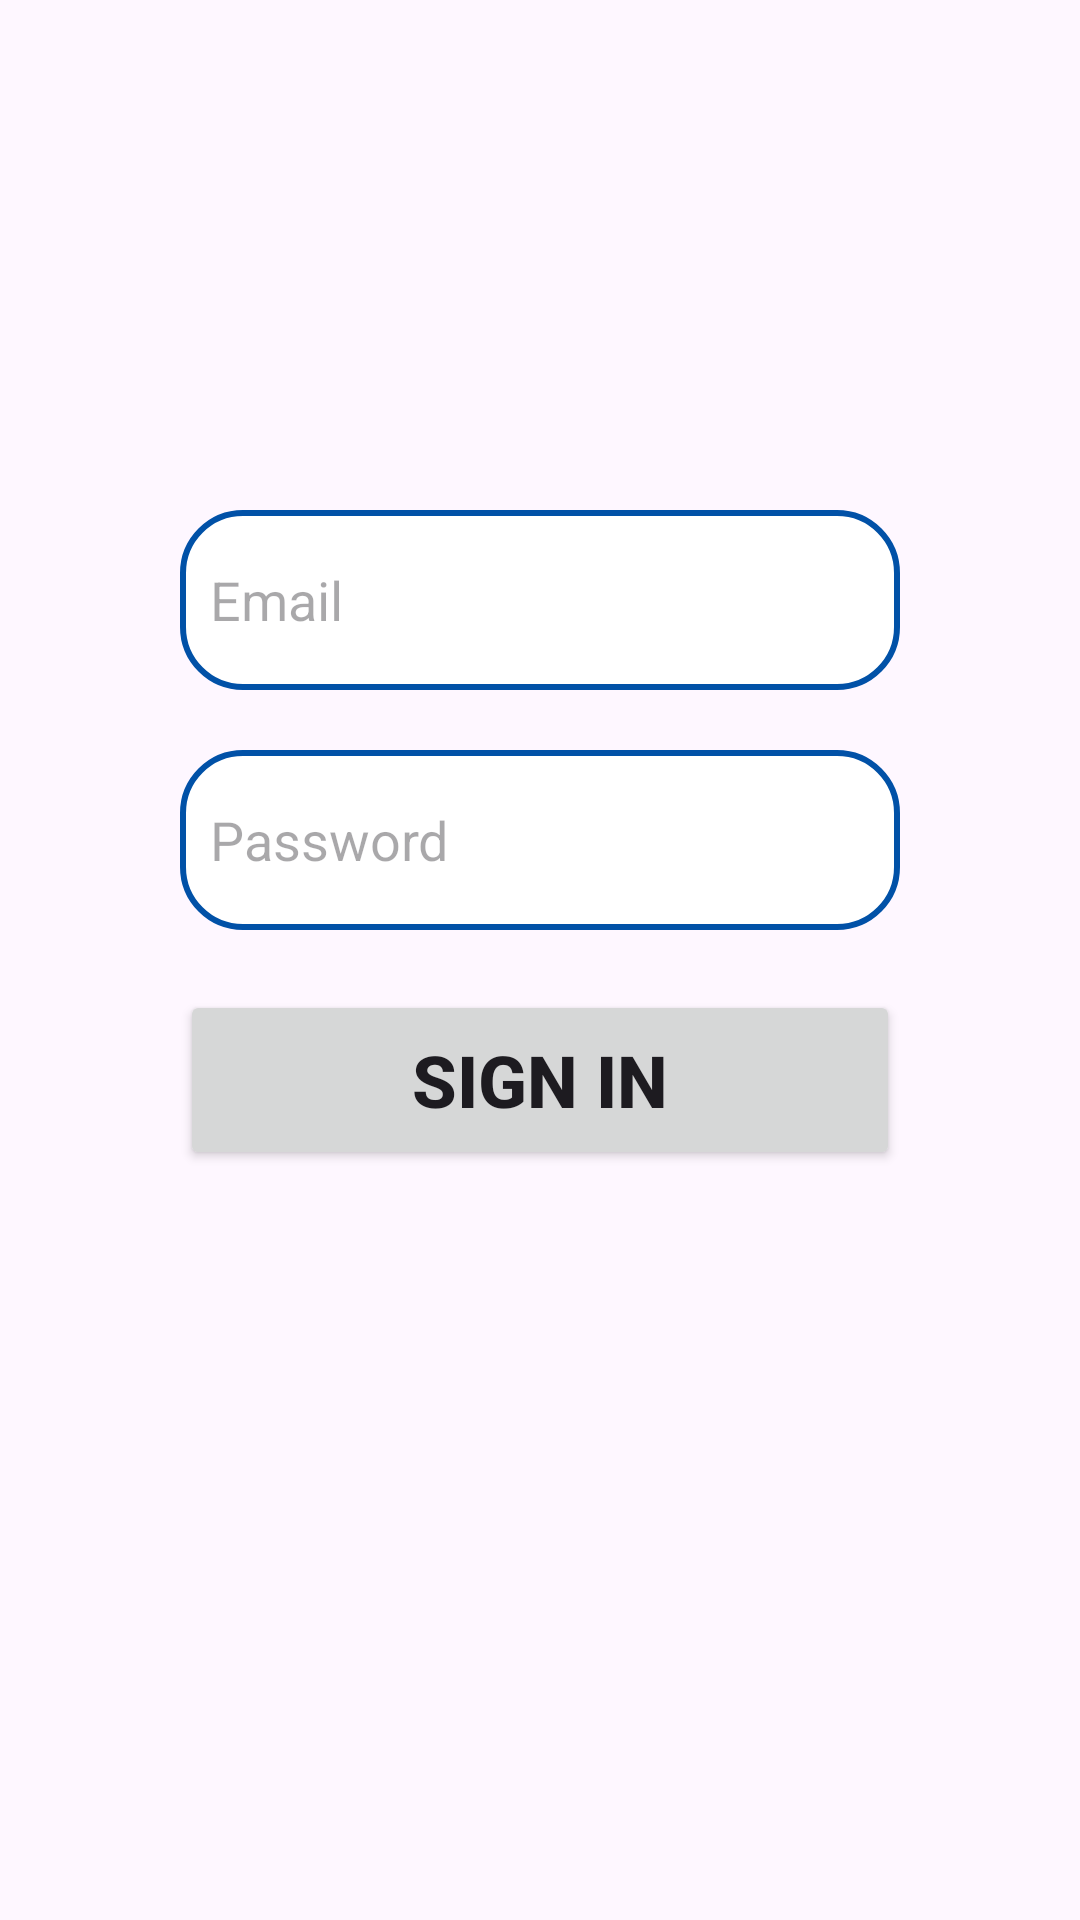

Write the Android layout XML for this screen, with the resource values it uses.
<!-- AndroidManifest.xml: application theme Theme.Login2 -->
<!-- res/layout/fragment_login_tab.xml -->
<?xml version="1.0" encoding="utf-8"?>
<LinearLayout xmlns:android="http://schemas.android.com/apk/res/android"
    xmlns:tools="http://schemas.android.com/tools"
    xmlns:app="http://schemas.android.com/apk/res-auto"
    android:layout_width="match_parent"
    android:layout_height="match_parent"
    android:orientation="vertical"
    tools:context=".LoginTab">

    <EditText
        android:layout_width="match_parent"
        android:layout_height="60dp"
        android:drawableLeft="@drawable/baseline_email_24"
        android:drawableTint="@color/bg_color"
        android:background="@drawable/edittext_bg"
        android:layout_marginStart="60dp"
        android:layout_marginEnd="60dp"
        android:layout_marginTop="170dp"
        android:padding="10dp"
        android:hint="Email"
        android:drawablePadding="10dp"
        android:id="@+id/loginEmail"/>

    <EditText
        android:layout_width="match_parent"
        android:layout_height="60dp"
        android:drawableLeft="@drawable/baseline_password_24"
        android:drawableTint="@color/bg_color"
        android:background="@drawable/edittext_bg"
        android:inputType="textPassword"
        android:layout_marginStart="60dp"
        android:layout_marginEnd="60dp"
        android:layout_marginTop="20dp"
        android:padding="10dp"
        android:hint="Password"
        android:drawablePadding="10dp"
        android:id="@+id/loginPassword"/>


    <Button
        android:layout_width="match_parent"
        android:layout_height="60dp"
        android:layout_marginStart="60dp"
        android:layout_marginEnd="60dp"
        android:layout_marginTop="20dp"
        android:text="SIGN IN"
        android:id="@+id/signinButton"
        android:textStyle="bold"
        android:textSize="24sp"
        app:cornerRadius="30dp"/>

</LinearLayout>
<!-- resources referenced by this layout -->
<resources>
  <color name="bg_color">#0151A7</color>
  <!-- drawable edittext_bg (drawable) -->
  <?xml version="1.0" encoding="utf-8"?>
  <shape android:shape="rectangle" xmlns:android="http://schemas.android.com/apk/res/android">
  <solid
      android:color="@color/white"/>
  
      <corners android:radius="20dp"/>
  
      <stroke
          android:color="@color/bg_color"
          android:width="2dp"/>
  </shape>
  <style name="Theme.Login2" parent="Base.Theme.Login2" />
  <color name="white">#FFFFFFFF</color>
  <style name="Base.Theme.Login2" parent="Theme.Material3.DayNight.NoActionBar">
  
           <item name="colorPrimary">@color/bg_color</item>
      </style>
</resources>
